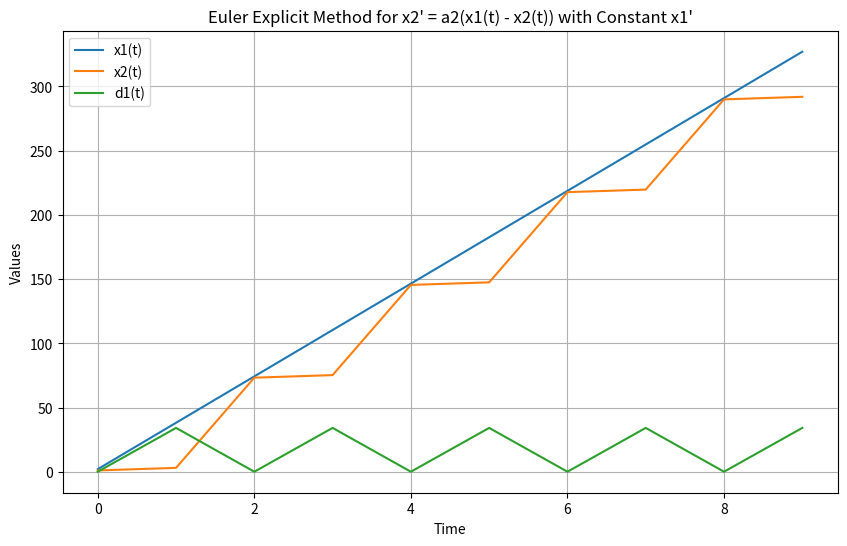

Python code for this plot:
import numpy as np
import matplotlib.pyplot as plt



# Define the parameters
a2 = 2.0  #capacity of acceleration deceleration
h = 1.0  # Time step
T = 10.0  # Total simulation time
n_steps = int(T / h)  # Number of time steps

# Initialize arrays to store the results
x1Pos = np.zeros(n_steps)
x2Pos = np.zeros(n_steps)
d1Tab = np.zeros(n_steps)
time = np.zeros(n_steps)
accident=False

# Initial conditions
time[0] = 0.0  # Initial time
x1Pos[0] = 2.0  # Initial value for x1 as specified
x2Pos[0] = 1.0  # Initial value for x2 as specified

#def of the function

def x2_prime(t):
    return a2 * (x1Pos[t] - x2Pos[t])

def x1_prime():
    return 130 * (1000 / 3600)

def d1_prime(t):
    return x1_prime() - x2_prime(t)

# Euler's explicit method
for t in range(1, n_steps):
    
    x1Pos[t] = x1Pos[t-1] + x1_prime() * h
    x2Pos[t] = x2Pos[t-1] + x2_prime(t-1) * h
    d1Tab[t] = d1Tab[t-1] + d1_prime(t-1) * h
    time[t] = time[t-1] + h
    if(x2Pos[t] >= x1Pos[t]):
        accident=True
        break;
        
print(t)

if(accident==True):
    plt.figure(figsize=(10, 6))
    plt.plot(time[0:t+1], x1Pos[0:t+1], label='x1(t)')
    plt.plot(time[0:t+1], x2Pos[0:t+1], label='x2(t)')
    plt.plot(time[0:t+1], d1Tab[0:t+1], label='d1(t)')
    plt.xlabel('Time')
    plt.ylabel('Values')
    plt.legend()
    plt.title('Accident case')
    plt.grid(True)
    plt.show()
else:
    # Plot the results
    plt.figure(figsize=(10, 6))
    plt.plot(time, x1Pos, label='x1(t)')
    plt.plot(time, x2Pos, label='x2(t)')
    plt.plot(time, d1Tab, label='d1(t)')
    plt.xlabel('Time')
    plt.ylabel('Values')
    plt.legend()
    plt.title('Euler Explicit Method for x2\' = a2(x1(t) - x2(t)) with Constant x1\'')
    plt.grid(True)
    plt.show()
